Photos from the image-classification dataset "final_dataset" in the GitHub repository JeankBraham/proyecto_platanal. Its 3 classes are: black sigatoka, healthy leaves, sigatoka.

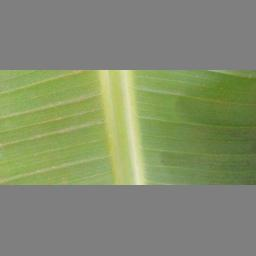
Label: healthy leaves

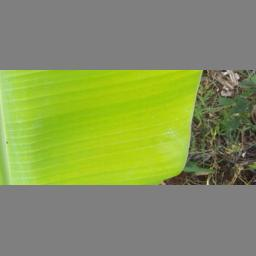
Label: healthy leaves

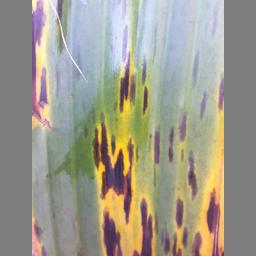
Label: black sigatoka

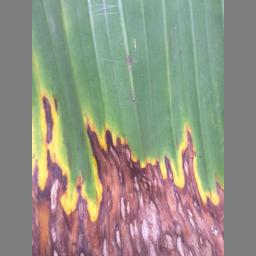
Label: black sigatoka

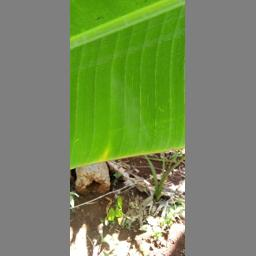
Label: healthy leaves

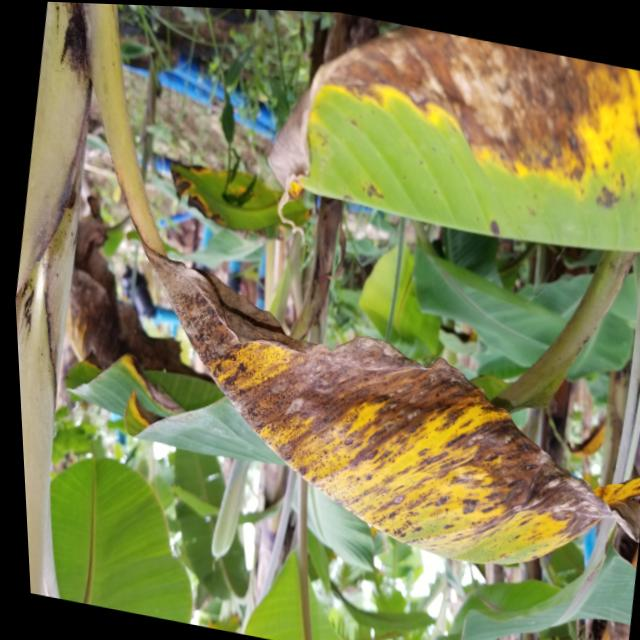
Label: sigatoka
